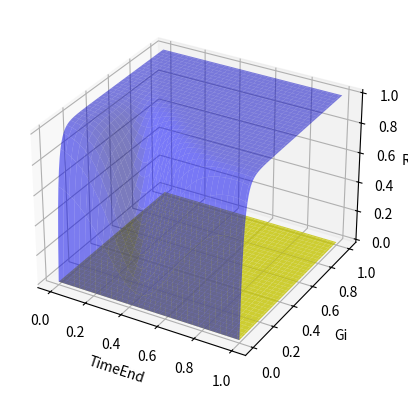

Here is the Python script that generated this plot:
# -*- coding: utf-8 -*-
"""
Created on Mon Oct 17 17:57:40 2016

@author: jdorvinen
"""
import numpy as np
from mpl_toolkits.mplot3d import Axes3D
import matplotlib.pyplot as plt

# <codecell>
# Model data fit: alpha=1.498, beta=-0.348, gamma=1.275
# Callaghan et al. used: alpha=21.46, beta=1.08, gamma=1.07
a = 12*1.498
b = 12*-0.348
c = 12*1.275
w = 2*np.pi
rnv = np.random.random()

# Takes a random variable and can be used to find a value for Gi
formulaG = '1 - np.exp(-(a*w*Gi \
            + b*(np.cos(w*te) - np.cos(w*(te + Gi))) \
            - c*(np.sin(w*te) - np.sin(w*(te + Gi))))/w)'

# Initial estimate of Gi. Obtained from the second order Taylor series 
# expansion about Gi=0 of "formulaG"
formulaGi_0 = 'rnv / (a + b*np.sin(w*te[i-1]) + c*np.cos(w*te[i-1]))'

def func(te,Gi):
    z = eval(formulaG)
    return z

te = np.arange(0,1.01,0.01)
Gi = np.arange(0,1.01,0.01)

fig = plt.figure()
ax = fig.add_subplot(111, projection='3d')
X, Y = np.meshgrid(te, Gi)
zs = np.array([func(te,Gi) for te,Gi in zip(np.ravel(X), np.ravel(Y))])
Z = zs.reshape(X.shape)

zs2 = np.array([0 for te,Gi in zip(np.ravel(X), np.ravel(Y))])
Z2 = zs2.reshape(X.shape)

ax.plot_surface(X,Y,Z, color='blue', alpha=0.5)
ax.plot_surface(X,Y,Z2, color='yellow', alpha=0.8)
ax.set_xlabel('TimeEnd')
ax.set_ylabel('Gi')
ax.set_zlabel('RNV')

plt.show()
        
